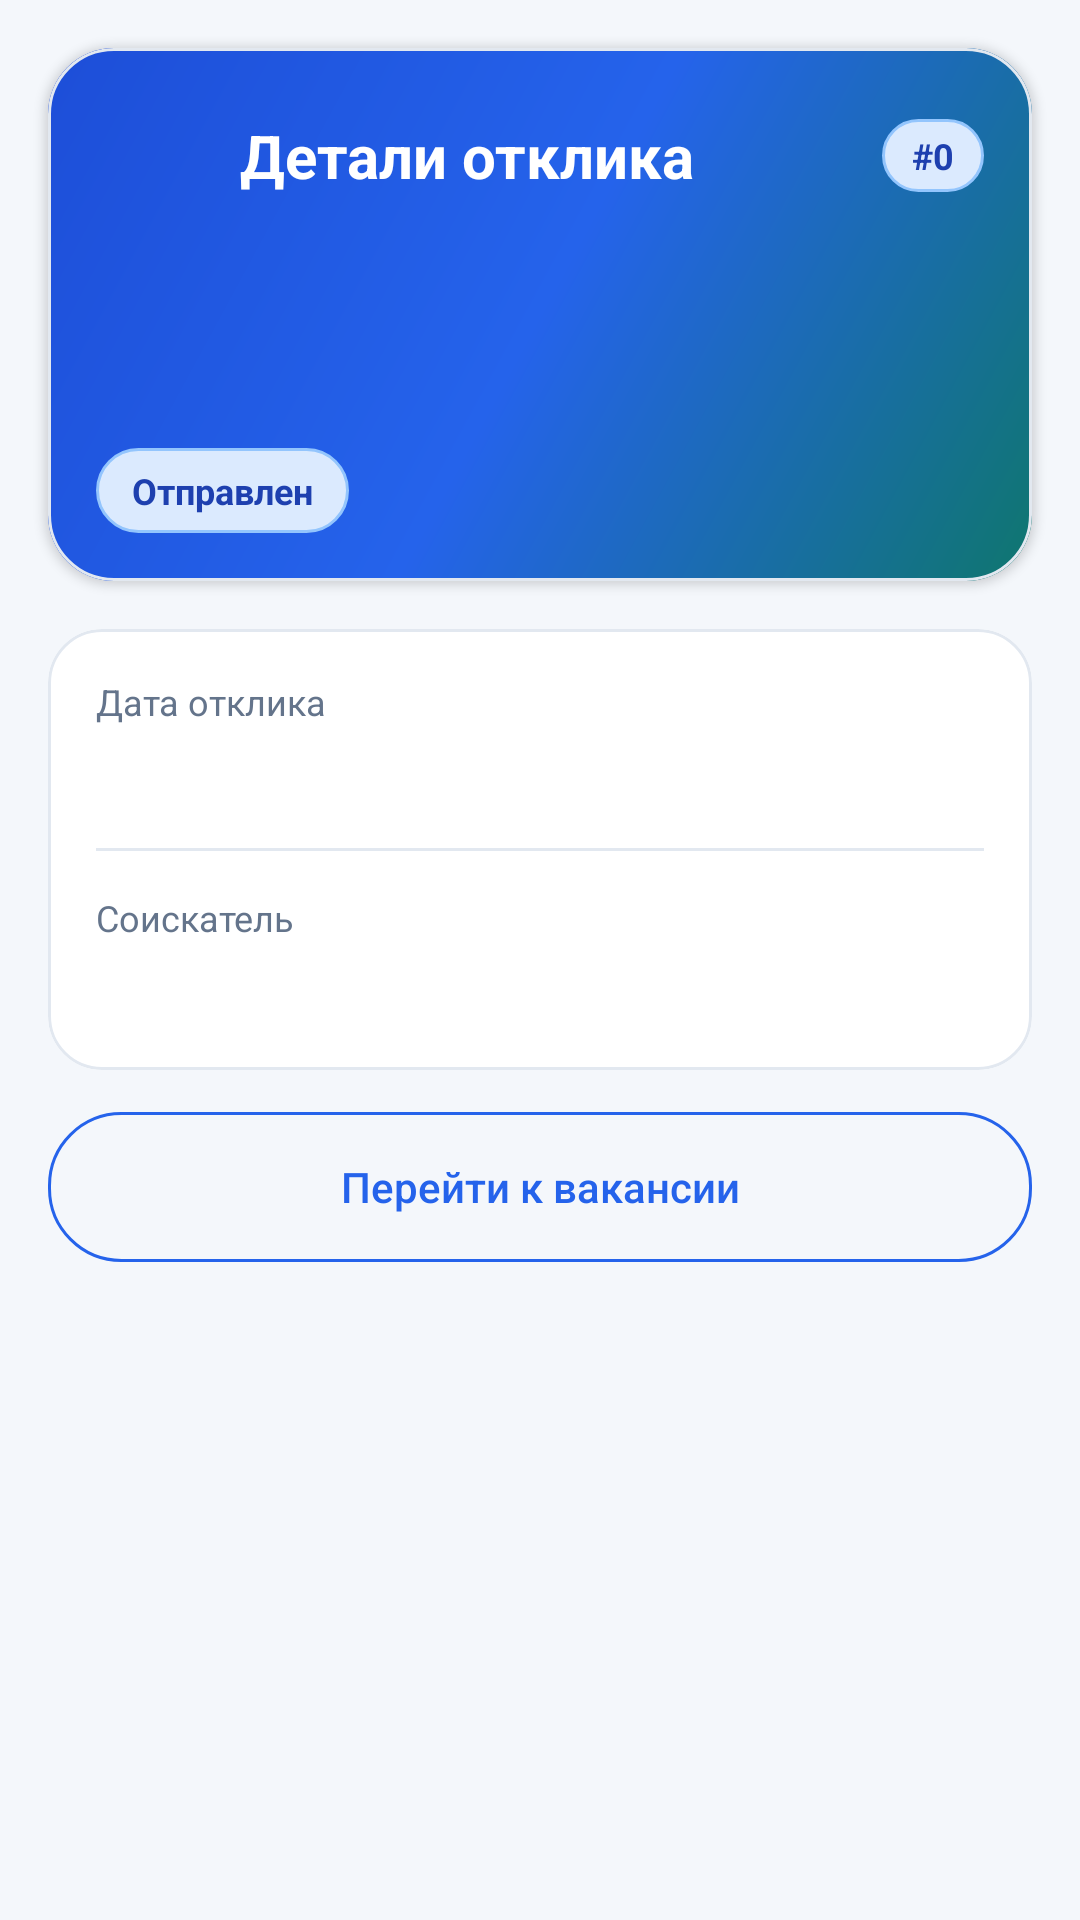

The Android layout XML behind this screen, and the referenced resources:
<!-- AndroidManifest.xml: application theme Theme.VacancyApp -->
<!-- res/layout/activity_response_details.xml -->
<?xml version="1.0" encoding="utf-8"?>
<LinearLayout xmlns:android="http://schemas.android.com/apk/res/android"
    xmlns:app="http://schemas.android.com/apk/res-auto"
    xmlns:tools="http://schemas.android.com/tools"
    android:layout_width="match_parent"
    android:layout_height="match_parent"
    android:background="?attr/colorBackgroundPrimary"
    android:orientation="vertical">

    <com.google.android.material.card.MaterialCardView
        android:layout_width="match_parent"
        android:layout_height="wrap_content"
        android:layout_marginStart="16dp"
        android:layout_marginTop="16dp"
        android:layout_marginEnd="16dp"
        app:cardCornerRadius="22dp"
        app:cardElevation="2dp"
        app:strokeColor="?attr/colorBorder"
        app:strokeWidth="1dp">

        <LinearLayout
            android:layout_width="match_parent"
            android:layout_height="wrap_content"
            android:background="@drawable/bg_cm_analytics_header"
            android:orientation="vertical"
            android:padding="16dp">

            <LinearLayout
                android:layout_width="match_parent"
                android:layout_height="wrap_content"
                android:gravity="center_vertical"
                android:orientation="horizontal">

                <ImageButton
                    android:id="@+id/btnBackResponseDetails"
                    android:layout_width="40dp"
                    android:layout_height="40dp"
                    android:background="@android:color/transparent"
                    android:contentDescription="@string/back_button_desc"
                    android:padding="8dp"
                    android:src="@drawable/ic_back"
                    android:tint="@color/white" />

                <TextView
                    android:layout_width="0dp"
                    android:layout_height="wrap_content"
                    android:layout_marginStart="8dp"
                    android:layout_weight="1"
                    android:text="@string/responses_dialog_title"
                    android:textColor="@color/white"
                    android:textSize="20sp"
                    android:textStyle="bold" />

                <TextView
                    android:id="@+id/tvResponseId"
                    android:layout_width="wrap_content"
                    android:layout_height="wrap_content"
                    android:background="@drawable/bg_status_info"
                    android:paddingHorizontal="10dp"
                    android:paddingVertical="4dp"
                    android:text="#0"
                    android:textColor="@color/status_info_text"
                    android:textSize="12sp"
                    android:textStyle="bold" />
            </LinearLayout>

            <TextView
                android:id="@+id/tvResponsePosition"
                android:layout_width="match_parent"
                android:layout_height="wrap_content"
                android:layout_marginTop="14dp"
                android:ellipsize="end"
                android:maxLines="2"
                android:textColor="@color/white"
                android:textSize="21sp"
                android:textStyle="bold"
                tools:text="Android разработчик" />

            <TextView
                android:id="@+id/tvResponseCompany"
                android:layout_width="match_parent"
                android:layout_height="wrap_content"
                android:layout_marginTop="4dp"
                android:textColor="#DBEAFE"
                android:textSize="14sp"
                tools:text="ООО Компания" />

            <TextView
                android:id="@+id/tvResponseStatus"
                android:layout_width="wrap_content"
                android:layout_height="wrap_content"
                android:layout_marginTop="12dp"
                android:background="@drawable/bg_status_info"
                android:paddingHorizontal="12dp"
                android:paddingVertical="6dp"
                android:text="@string/response_status_sent"
                android:textColor="@color/status_info_text"
                android:textSize="12sp"
                android:textStyle="bold" />
        </LinearLayout>
    </com.google.android.material.card.MaterialCardView>

    <ScrollView
        android:layout_width="match_parent"
        android:layout_height="0dp"
        android:layout_weight="1"
        android:fillViewport="true"
        android:overScrollMode="never">

        <LinearLayout
            android:layout_width="match_parent"
            android:layout_height="wrap_content"
            android:orientation="vertical"
            android:padding="16dp">

            <com.google.android.material.card.MaterialCardView
                android:layout_width="match_parent"
                android:layout_height="wrap_content"
                app:cardBackgroundColor="?attr/colorCardBackground"
                app:cardCornerRadius="18dp"
                app:cardElevation="0dp"
                app:strokeColor="?attr/colorBorder"
                app:strokeWidth="1dp">

                <LinearLayout
                    android:layout_width="match_parent"
                    android:layout_height="wrap_content"
                    android:orientation="vertical"
                    android:padding="16dp">

                    <TextView
                        android:layout_width="wrap_content"
                        android:layout_height="wrap_content"
                        android:text="Дата отклика"
                        android:textColor="?attr/colorTextSecondary"
                        android:textSize="12sp" />

                    <TextView
                        android:id="@+id/tvResponseDate"
                        android:layout_width="match_parent"
                        android:layout_height="wrap_content"
                        android:layout_marginTop="4dp"
                        android:textColor="?attr/colorTextPrimary"
                        android:textSize="17sp"
                        android:textStyle="bold"
                        tools:text="15.04.2026 17:35" />

                    <View
                        android:layout_width="match_parent"
                        android:layout_height="1dp"
                        android:layout_marginTop="14dp"
                        android:background="?attr/colorBorder" />

                    <TextView
                        android:layout_width="wrap_content"
                        android:layout_height="wrap_content"
                        android:layout_marginTop="14dp"
                        android:text="Соискатель"
                        android:textColor="?attr/colorTextSecondary"
                        android:textSize="12sp" />

                    <TextView
                        android:id="@+id/tvResponseApplicant"
                        android:layout_width="match_parent"
                        android:layout_height="wrap_content"
                        android:layout_marginTop="4dp"
                        android:textColor="?attr/colorTextPrimary"
                        android:textSize="17sp"
                        android:textStyle="bold"
                        tools:text="Иван Иванов" />
                </LinearLayout>
            </com.google.android.material.card.MaterialCardView>

            <Button
                android:id="@+id/btnOpenVacancyFromResponse"
                android:layout_width="match_parent"
                android:layout_height="50dp"
                android:layout_marginTop="14dp"
                android:background="@drawable/bg_outline_button"
                android:text="@string/video_open_vacancy_desc"
                android:textAllCaps="false"
                android:textColor="?attr/colorPrimary"
                android:textSize="14sp" />

            <Button
                android:id="@+id/btnAcceptInvite"
                android:layout_width="match_parent"
                android:layout_height="50dp"
                android:layout_marginTop="10dp"
                android:background="@drawable/bg_apply_button"
                android:text="@string/responses_dialog_accept_invite"
                android:textAllCaps="false"
                android:textColor="@color/white"
                android:textSize="14sp"
                android:visibility="gone" />

            <ProgressBar
                android:id="@+id/progressBarResponseDetails"
                android:layout_width="wrap_content"
                android:layout_height="wrap_content"
                android:layout_gravity="center_horizontal"
                android:layout_marginTop="16dp"
                android:visibility="gone" />
        </LinearLayout>
    </ScrollView>

</LinearLayout>
<!-- resources referenced by this layout -->
<resources>
  <color name="status_info_text">#1E40AF</color>
  <color name="white">#FFFFFF</color>
  <!-- drawable bg_apply_button (drawable) -->
  <?xml version="1.0" encoding="utf-8"?>
  <ripple xmlns:android="http://schemas.android.com/apk/res/android"
      android:color="@android:color/white">
      <item>
          <shape android:shape="rectangle">
              <solid android:color="?attr/colorPrimary" />
              <corners android:radius="18dp" />
          </shape>
      </item>
  </ripple>
  <!-- drawable bg_cm_analytics_header (drawable) -->
  ﻿<?xml version="1.0" encoding="utf-8"?>
  <shape xmlns:android="http://schemas.android.com/apk/res/android">
      <gradient
          android:angle="315"
          android:startColor="#1d4ed8"
          android:centerColor="#2563eb"
          android:endColor="#0f766e" />
  </shape>
  <!-- drawable bg_outline_button (drawable) -->
  <?xml version="1.0" encoding="utf-8"?>
  <shape xmlns:android="http://schemas.android.com/apk/res/android">
      <stroke
          android:width="1dp"
          android:color="?attr/colorPrimary" />
      <corners android:radius="24dp" />
      <solid android:color="@android:color/transparent" />
  </shape>
  <!-- drawable bg_status_info (drawable) -->
  ﻿<?xml version="1.0" encoding="utf-8"?>
  <shape xmlns:android="http://schemas.android.com/apk/res/android">
      <solid android:color="@color/status_info_bg" />
      <corners android:radius="999dp" />
      <stroke
          android:width="1dp"
          android:color="@color/status_info_stroke" />
  </shape>
  <string name="back_button_desc">Назад</string>
  <string name="response_status_sent">Отправлен</string>
  <string name="responses_dialog_accept_invite">Принять приглашение</string>
  <string name="responses_dialog_title">Детали отклика</string>
  <string name="video_open_vacancy_desc">Перейти к вакансии</string>
  <style name="Theme.VacancyApp" parent="Theme.MaterialComponents.DayNight.NoActionBar">
          <item name="colorPrimary">@color/primary</item>
          <item name="colorPrimaryDark">@color/primary_dark</item>
          <item name="colorPrimaryVariant">@color/primary_dark</item>
          <item name="colorSecondary">@color/accent</item>
          <item name="colorAccent">@color/accent</item>
          <item name="colorSurface">@color/surface</item>
          <item name="colorOnSurface">@color/on_surface</item>
          <item name="android:colorBackground">@color/background</item>
          <item name="android:statusBarColor">@color/primary_dark</item>
          <item name="android:navigationBarColor">@color/surface</item>
  
          <item name="colorTextPrimary">#0F172A</item>
          <item name="colorTextSecondary">#64748B</item>
          <item name="colorBackgroundPrimary">#F4F7FB</item>
          <item name="colorBackgroundSecondary">#FFFFFF</item>
          <item name="colorCardBackground">#FFFFFF</item>
          <item name="colorBorder">#E2E8F0</item>
      </style>
  <color name="status_info_bg">#DBEAFE</color>
  <color name="status_info_stroke">#93C5FD</color>
  <color name="primary">#2563EB</color>
  <color name="primary_dark">#1D4ED8</color>
  <color name="accent">#0EA5A4</color>
  <color name="surface">#FFFFFF</color>
  <color name="on_surface">#0F172A</color>
  <color name="background">#F4F7FB</color>
</resources>
